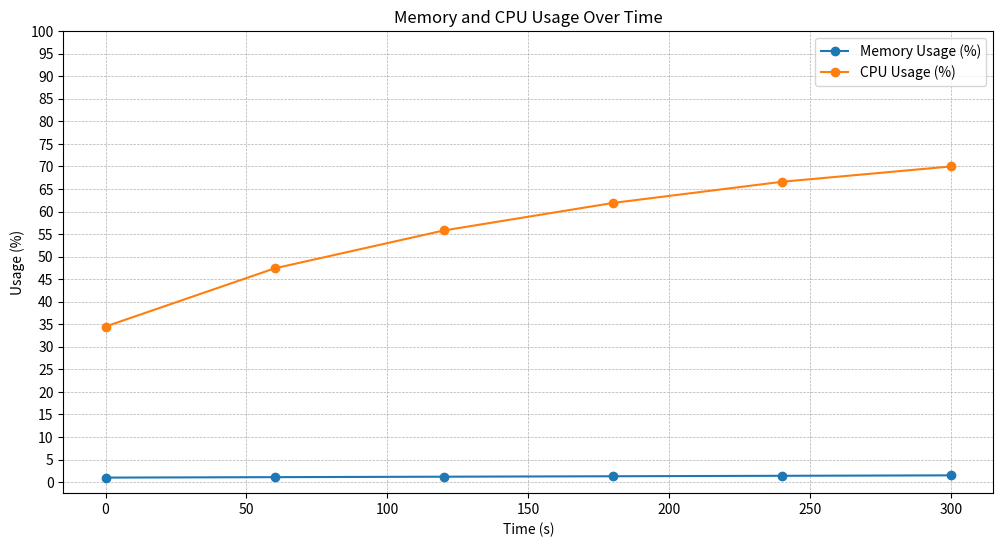

This chart was generated by the following Python code: (Note: this script raises an exception after producing the figure.)
import matplotlib.pyplot as plt

# Sample data from earlier
time = [0, 60, 120, 180, 240, 300]
memory = [1.0, 1.1, 1.2, 1.3, 1.4, 1.5]
cpu = [34.5, 47.4, 55.8, 61.9, 66.6, 70.0]

# Plotting
plt.figure(figsize=(12, 6))
plt.plot(time, memory, marker='o', label='Memory Usage (%)')
plt.plot(time, cpu, marker='o', label='CPU Usage (%)')
plt.xlabel('Time (s)')
plt.ylabel('Usage (%)')
plt.title('Memory and CPU Usage Over Time')
plt.legend()
plt.grid(True, which='both', linestyle='--', linewidth=0.5)

# Set y-axis to show individual increments
plt.yticks(range(0, 101, 5))  # Showing from 0 to 100 in steps of 1

# Save plot
output_path = "/home/<user>/Desktop/Knowledge-Graph-Partitioning/Experiments/output_plot.png"
plt.savefig(output_path)
plt.close()

output_path
